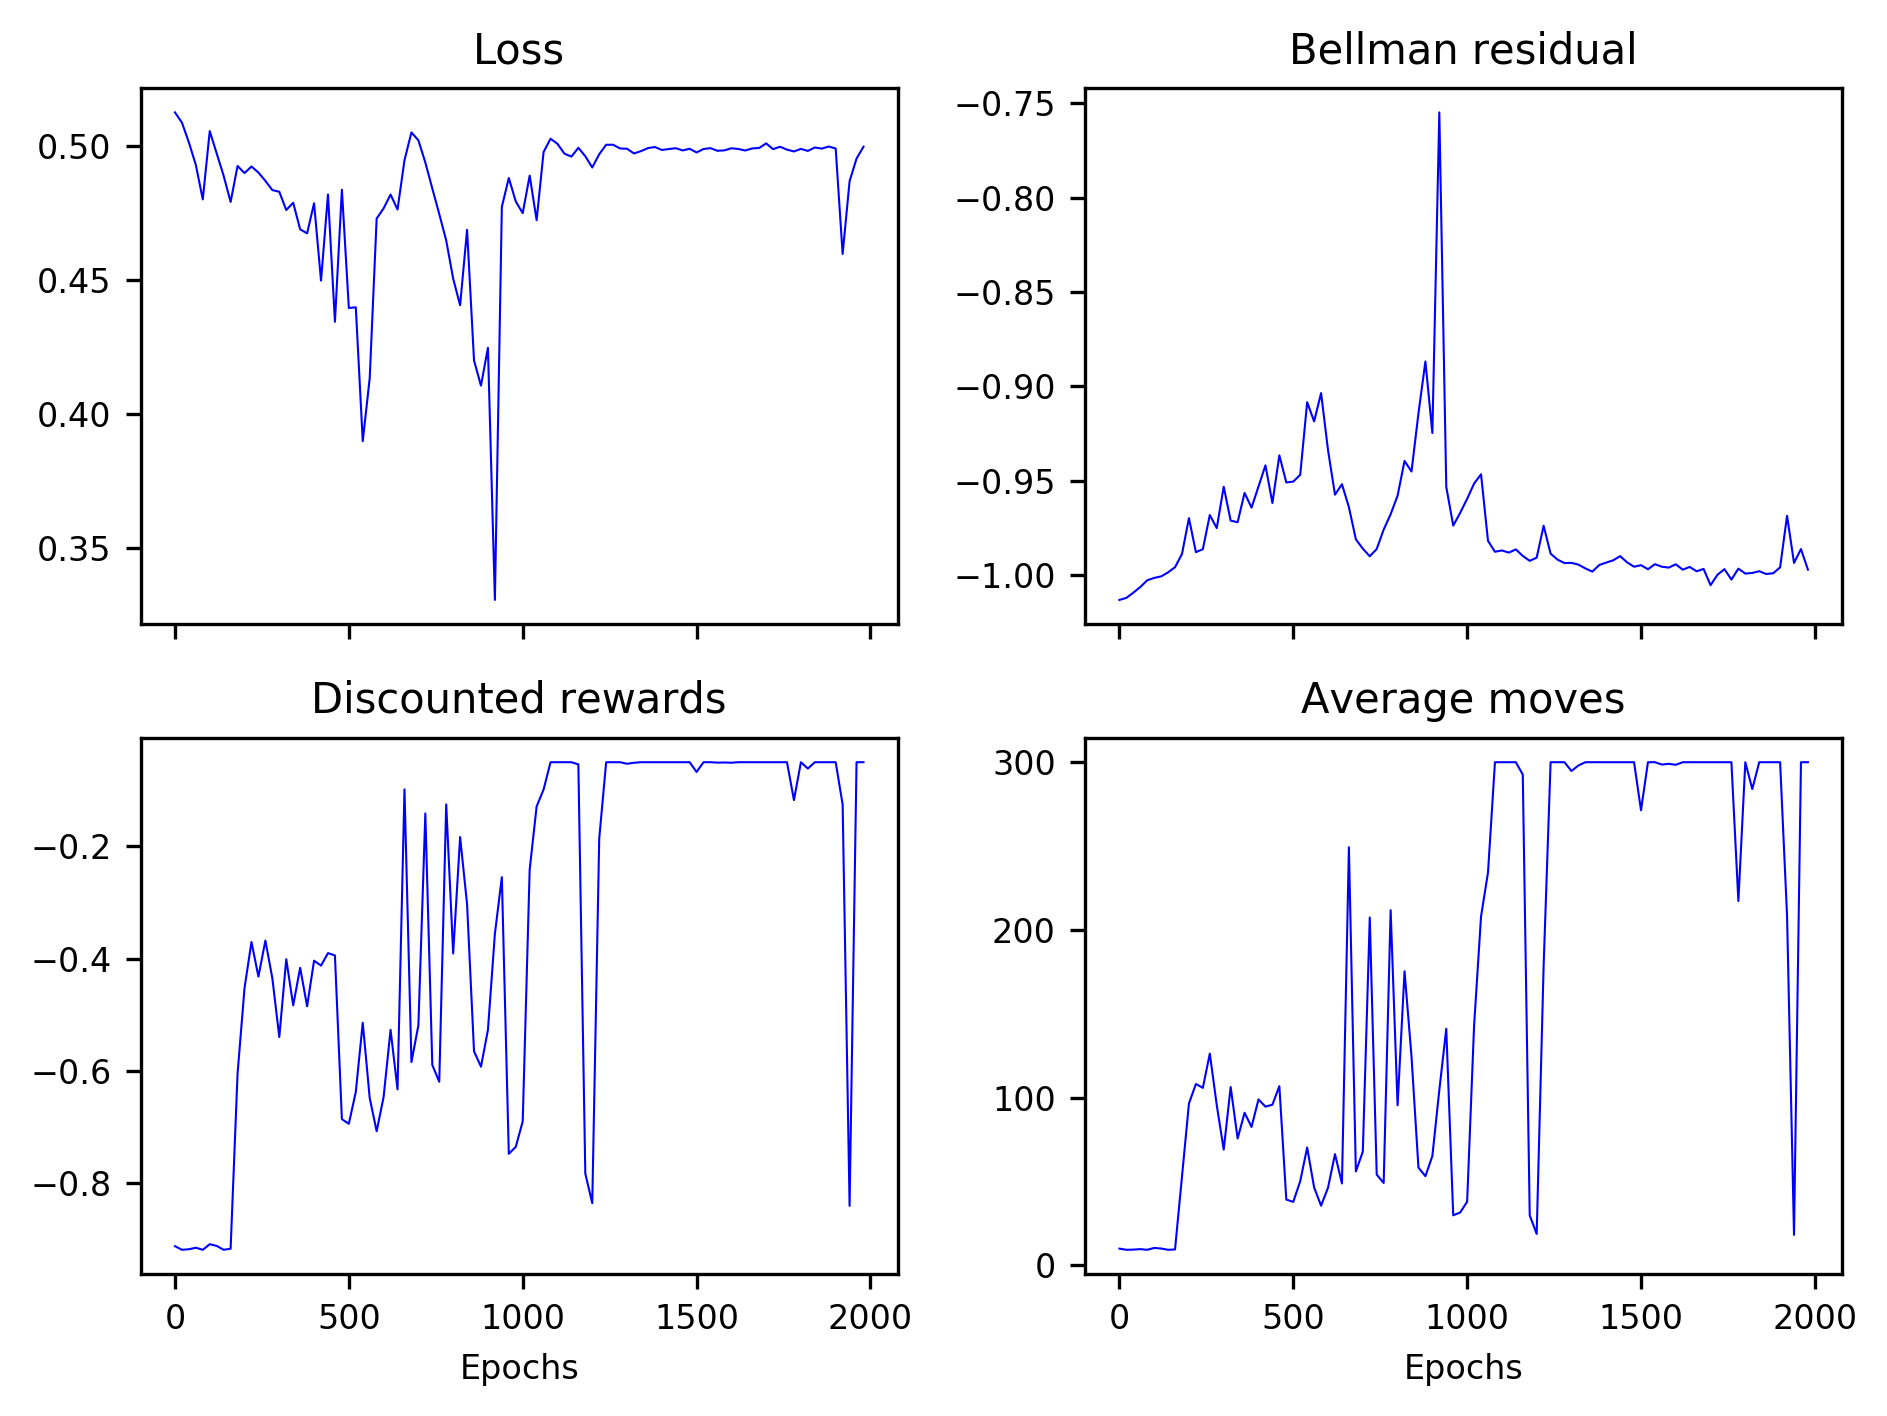

The file beside this chart, header and first rows:
0.51258, 0.51176, 0.51272, 0.51351, 0.51274, 0.51190, 0.51238, 0.51202, 0.51179, 0.51134, 0.51133, 0.51147, 0.51166, 0.51177, 0.51093, 0.51049, 0.51039, 0.50990, 0.50930, 0.50977, 0.50877, 0.50811, 0.50749, 0.50740
-1.013, -1.013, -1.013, -1.012, -1.013, -1.013, -1.013, -1.013, -1.013, -1.012, -1.013, -1.013, -1.012, -1.013, -1.013, -1.013, -1.012, -1.012, -1.012, -1.007, -1.012, -1.012, -1.012, -1.012
-0.9136, -0.9122, -0.9126, -0.9117, -0.9126, -0.9159, -0.9173, -0.9145, -0.9135, -0.914, -0.9159, -0.9218, -0.9181, -0.9209, -0.9205, -0.9181, -0.9191, -0.9168, -0.9195, -0.92, -0.92, -0.9209, -0.9177, -0.9186
10, 10.15, 10.1, 10.2, 10.1, 9.75, 9.6, 9.9, 10, 9.95, 9.75, 9.1, 9.5, 9.2, 9.25, 9.5, 9.4, 9.65, 9.35, 9.3, 9.3, 9.2, 9.55, 9.45
